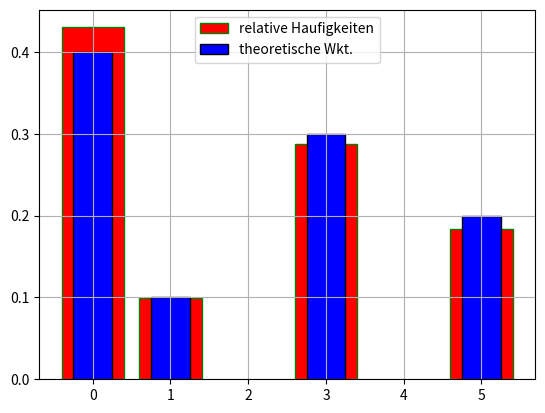

The script that saved this image:
import numpy
from matplotlib.pyplot import bar, show, grid, legend, xticks
N=1000
x=[0,1,3,5]
P=[0.4,0.1,0.3,0.2]
rng = numpy.random.default_rng()
r=rng.choice(x, size=N , replace=True, p=P)
#print(r)
X,count=numpy.unique(r,return_counts=True)
bar(X,count/N,width=0.8,color="red",edgecolor="green",label="relative Haufigkeiten")
bar(x, P, width=0.5, color="blue", edgecolor="black", label="theoretische Wkt.")
legend(loc="upper center")
xticks(range(0, 6))
grid()
show()
